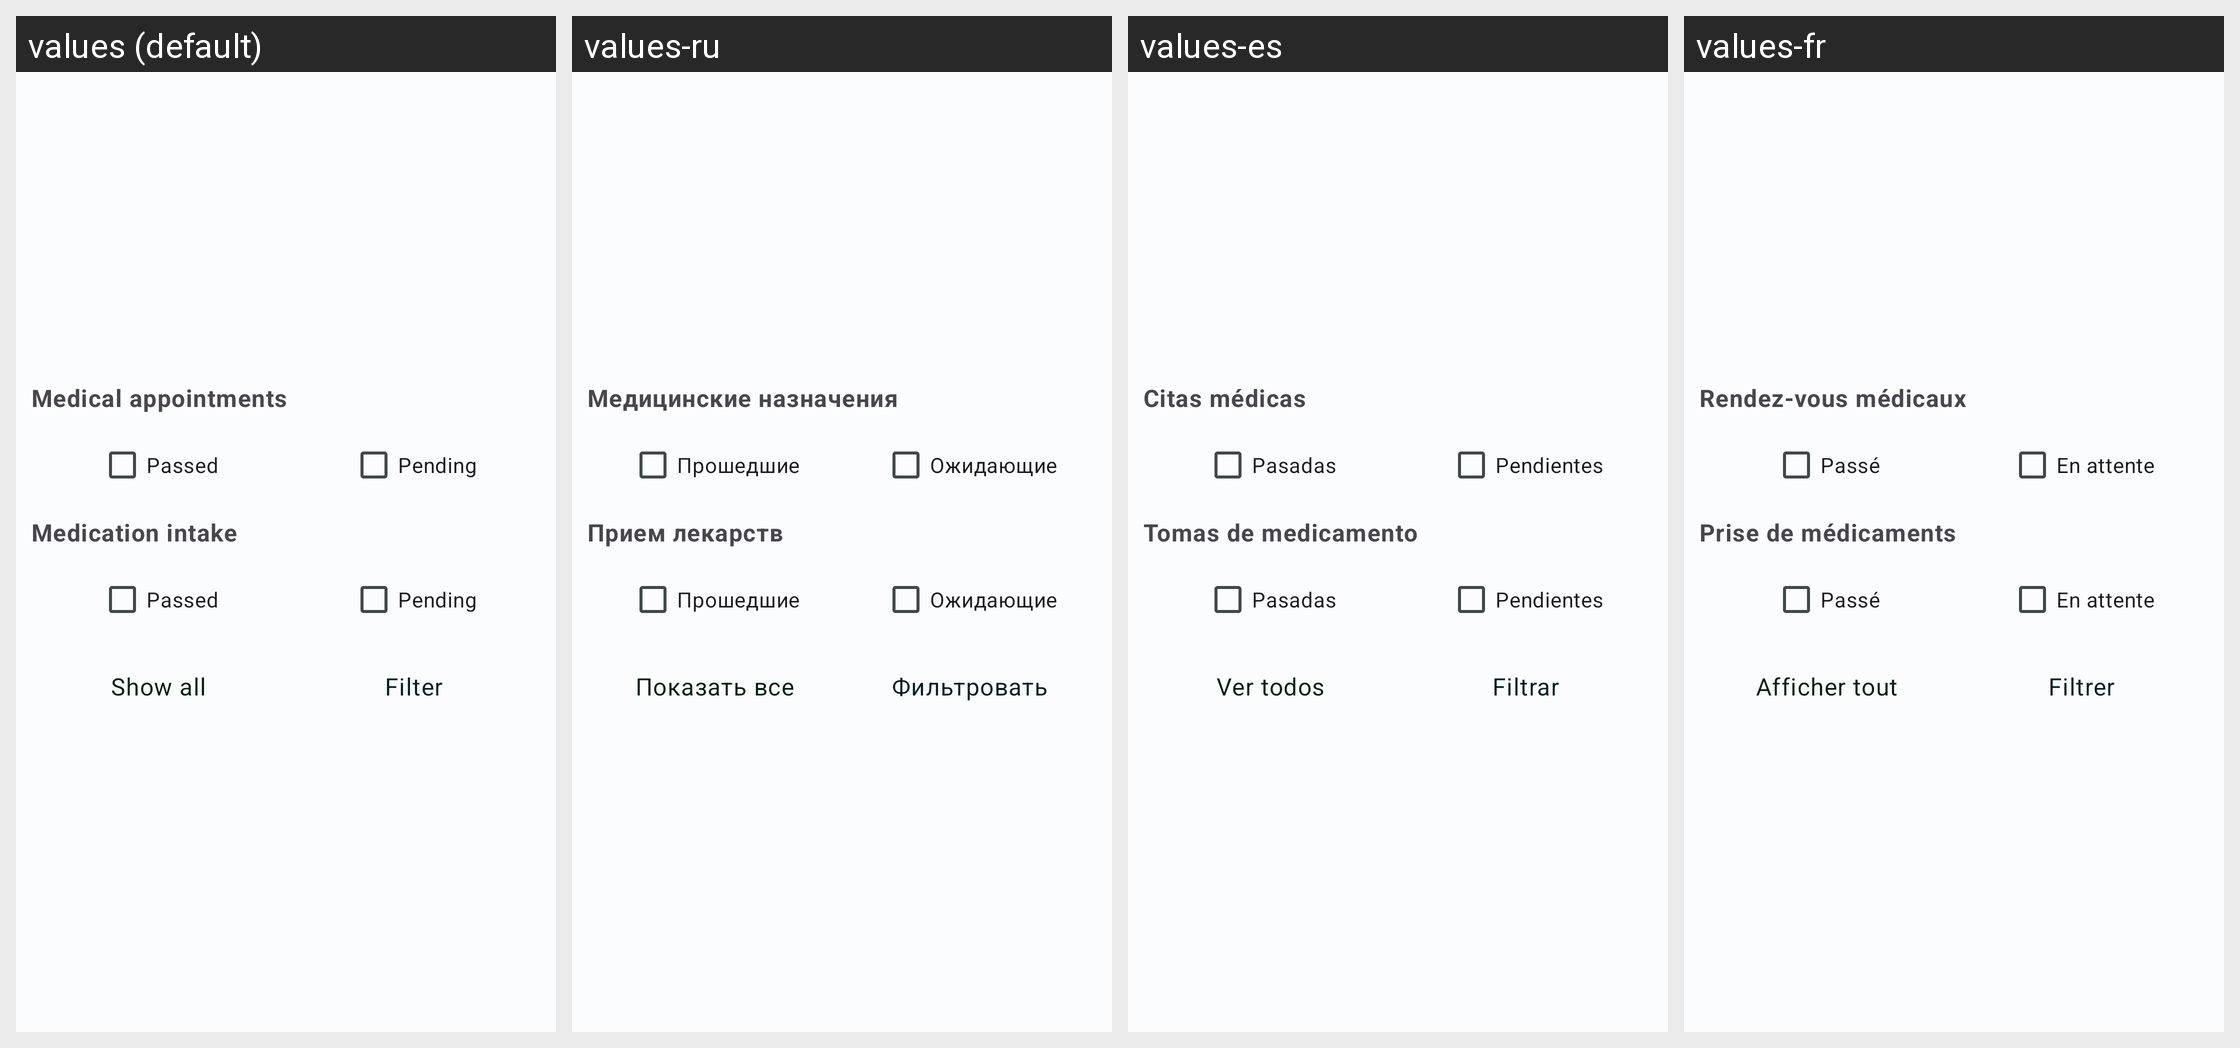

Here is an Android app screen in its default locale and in the app's own translations. Write out the translated-string differences for the strings that appear on this screen.
Android screen res/layout/filter_calendar.xml rendered under 4 locales, left to right: values (default), values-ru, values-es, values-fr. Device: Nexus 5 (rendered at 1080×1920; each locale shown at half size, 540×960, under a caption strip naming it); theme Theme.HealthTrackR.
Other locales in the repository, not shown: values-da, values-de, values-it, values-pt, values-sv.
Strings drawn on this screen, with the default value and each locale's value (text and hints the layout hard-codes, and strings that could not be matched under every locale, appear in the picture but are not listed):

calendar_filter_medical_appointments
  values: Medical appointments
  values-ru: Медицинские назначения
  values-es: Citas médicas
  values-fr: Rendez-vous médicaux

calendar_filter_passed
  values: Passed
  values-ru: Прошедшие
  values-es: Pasadas
  values-fr: Passé

calendar_filter_pending
  values: Pending
  values-ru: Ожидающие
  values-es: Pendientes
  values-fr: En attente

calendar_filter_medication_intake
  values: Medication intake
  values-ru: Прием лекарств
  values-es: Tomas de medicamento
  values-fr: Prise de médicaments

filter_show_all
  values: Show all
  values-ru: Показать все
  values-es: Ver todos
  values-fr: Afficher tout

filter_filter
  values: Filter
  values-ru: Фильтровать
  values-es: Filtrar
  values-fr: Filtrer
